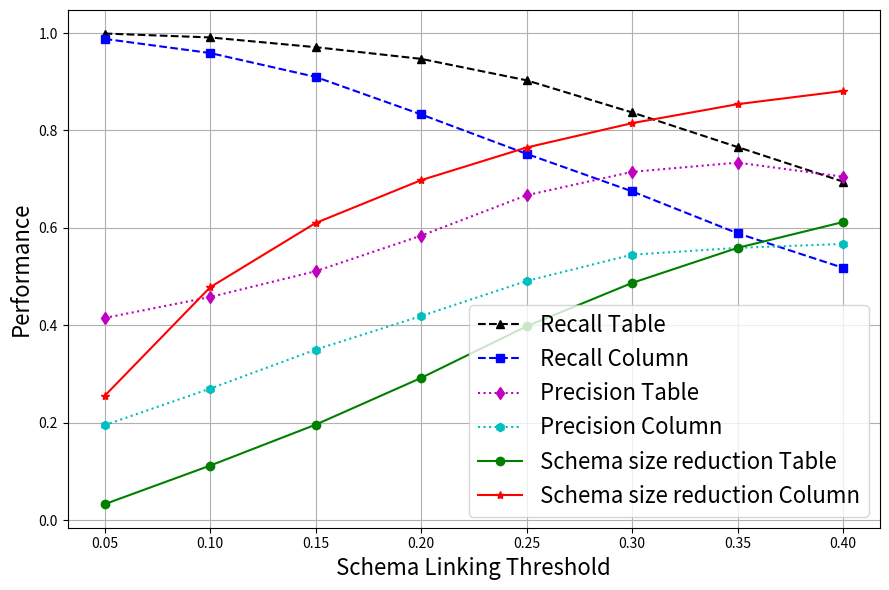

Python code for this plot:
import matplotlib.pyplot as plt

# Schema Linking Threshold values
thresholds = [0.05, 0.1, 0.15, 0.20, 0.25, 0.30, 0.35, 0.40]

# Performance metrics
recall_ExSL_table = [0.999, 0.991, 0.971, 0.947, 0.903, 0.837, 0.766, 0.695]
size_reduction_ExSL_table = [0.0328, 0.112, 0.196, 0.292, 0.398, 0.487, 0.559, 0.612]
recall_ExSL_column = [0.988, 0.959, 0.910, 0.833, 0.752, 0.675, 0.589, 0.518]
size_reduction_ExSL_column = [0.255, 0.478, 0.610, 0.698, 0.765, 0.815, 0.854, 0.881]
precision_ExSL_table = [0.415, 0.458, 0.511, 0.584, 0.667, 0.715, 0.734, 0.705]
precision_ExSL_column = [0.195, 0.270, 0.350, 0.419, 0.491, 0.545, 0.559, 0.567]

plt.figure(figsize=(9, 6))

# Plot original precision and recall
plt.plot(thresholds, recall_ExSL_table, 'k--^', label='Recall Table')
plt.plot(thresholds, recall_ExSL_column, 'b--s', label='Recall Column')

plt.plot(thresholds, precision_ExSL_table, 'm:d', label='Precision Table')
plt.plot(thresholds, precision_ExSL_column, 'c:h', label='Precision Column')

plt.plot(thresholds, size_reduction_ExSL_table, 'g-o', label='Schema size reduction Table')
plt.plot(thresholds, size_reduction_ExSL_column, 'r-*', label='Schema size reduction Column')

# Axis labels and title
plt.xlabel('Schema Linking Threshold', fontsize=16)
plt.ylabel('Performance', fontsize=16)

# Add legend and grid
plt.legend(fontsize=16)
plt.grid(True)

# Show plot
plt.tight_layout()
plt.show()
